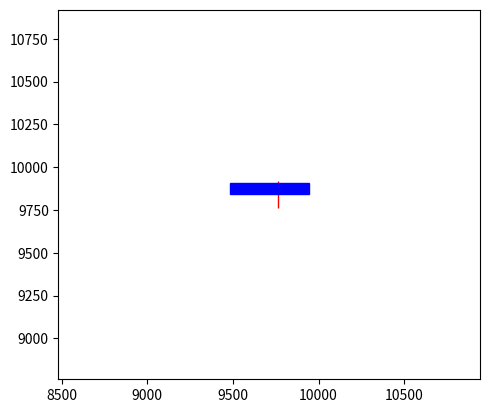

Source code (Python):
import matplotlib.pyplot as plt
import matplotlib.patches as patches

def plot_rectangles(x1, y1, x2, y2, x3, y3, x4, y4):
    fig, ax = plt.subplots()

    # Plot Rectangle 1
    rect1 = patches.Rectangle((x1, y1), x2 - x1, y2 - y1, linewidth=1, edgecolor='r', facecolor='red')
    ax.add_patch(rect1)

    # Plot Rectangle 2
    rect2 = patches.Rectangle((x3, y3), x4 - x3, y4 - y3, linewidth=1, edgecolor='b', facecolor='blue')
    ax.add_patch(rect2)

    # Set axis limits
    ax.set_xlim(min(x1, x3) - 1000, max(x2, x4) + 1000)
    ax.set_ylim(min(y1, y3) - 1000, max(y2, y4) + 1000)

    plt.gca().set_aspect('equal', adjustable='box')  # Equal aspect ratio for x and y axes
    plt.show()
 
# Example usage with the reordered points
x1, y1, x2, y2 = 9761, 9761, 9761, 9920
x3, y3, x4, y4 = 9481, 9909, 9944, 9841,

# Reorder the points if needed
if x1 > x2:
    x1, x2 = x2, x1
if y1 > y2:
    y1, y2 = y2, y1

if x3 > x4:
    x3, x4 = x4, x3
if y3 > y4:
    y3, y4 = y4, y3

# Example usage with the reordered points
plot_rectangles(x1, y1, x2, y2, x3, y3, x4, y4)
